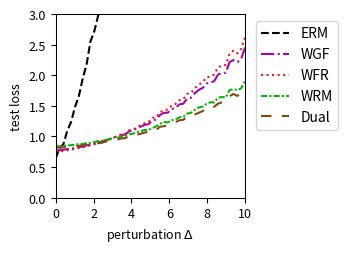

Here is the Python script that generated this plot:
import numpy as np
import matplotlib.pyplot as plt
from scipy.optimize import minimize
from scipy.special import logsumexp

# --- Experiment Setup & Parameter Definitions ---
# Define the problem's dimensions
DIM_M = 10  # Number of rows for matrix A
DIM_N = 10  # Number of columns for matrix A (dimension of theta)

# Define the number of training/test samples
N_TRAIN_SAMPLES = 20
N_TEST_SAMPLES = 1000

# Define the perturbation range for distribution shift
DELTA_MIN = 0.0
DELTA_MAX = 10.0
DELTA_STEPS = 50

# --- DRO Algorithm Hyperparameters ---
N_EPOCHS = 50 # Number of iterations for the outer optimization
LEARNING_RATE = 0.01 # Learning rate for the outer optimization of theta
LAMBDA_VAL = 1 # Regularization parameter lambda
EPSILON = 1 # Entropy regularization parameter epsilon
GRAD_CLIP_THRESHOLD = 100.0 # Gradient clipping threshold to prevent explosion

# WGF (Algorithm 3), WFR (Algorithm 4), WRM Specific Parameters
K_INNER_STEPS = 300  # Number of inner loop iterations K
INNER_STEP_SIZE = 0.01 # Inner loop step size eta
WFR_WEIGHT_STEP_SIZE = 0.08 # Step size for weight updates in WFR

# WGF, WFR, RGO Specific Parameters
M_PARTICLES = 8 # Number of particles (samples) used

# Dual Method Specific Parameters
SINKHORN_SAMPLE_LEVEL = 4 # Monte Carlo sampling level for the Dual method

# --- Generate a Fixed Problem Instance ---
np.random.seed(219)
A0 = np.random.randn(DIM_M, DIM_N)
A1 = np.random.randn(DIM_M, DIM_N)
b = np.random.randn(DIM_M)

# --- Data Generation Functions ---
def generate_training_data(n_samples):
    """Generates training data."""
    return np.random.uniform(-0.5, 0.5, n_samples)

def generate_test_data(n_samples, delta):
    """Generates test data with a distributional shift."""
    lower_bound = -0.5 * (1 + delta)
    upper_bound = 0.5 * (1 + delta)
    return np.random.uniform(lower_bound, upper_bound, n_samples)

# --- Core Function Definitions (Vectorized) ---
def loss_function(theta, z):
    """ Computes the loss f_theta(z) for a single sample or a batch of samples z. """
    z = np.atleast_1d(z)
    # A_z shape: (num_z, DIM_M, DIM_N)
    A_z = A0[np.newaxis, :, :] + z[:, np.newaxis, np.newaxis] * A1[np.newaxis, :, :]
    # residual shape: (num_z, DIM_M)
    residual = A_z @ theta - b[np.newaxis, :]
    # loss shape: (num_z,)
    loss = np.sum(residual**2, axis=1) / DIM_M
    return loss.squeeze()

def loss_grad_theta(theta, z):
    """ Computes the gradient of the loss function with respect to theta, nabla_theta f_theta(z), for one or a batch of z. """
    z = np.atleast_1d(z)
    # A_z shape: (num_z, DIM_M, DIM_N)
    A_z = A0[np.newaxis, :, :] + z[:, np.newaxis, np.newaxis] * A1[np.newaxis, :, :]
    # residual shape: (num_z, DIM_M)
    residual = A_z @ theta - b[np.newaxis, :]
    # grad shape: (num_z, DIM_N)
    grad = 2 * (A_z.transpose(0, 2, 1) @ residual[:, :, np.newaxis]).squeeze(axis=2)
    return grad.squeeze()

def loss_grad_z(theta, z):
    """ Computes the gradient of the loss function with respect to z, nabla_z f_theta(z), for one or a batch of z. """
    z = np.atleast_1d(z)
    # A_z shape: (num_z, DIM_M, DIM_N)
    A_z = A0[np.newaxis, :, :] + z[:, np.newaxis, np.newaxis] * A1[np.newaxis, :, :]
    # residual shape: (num_z, DIM_M)
    residual = A_z @ theta - b[np.newaxis, :]
    # grad_A_z is A1 @ theta, shape: (DIM_M,)
    grad_A_z = A1 @ theta
    # grad shape: (num_z,)
    grad = 2 * np.sum(residual * grad_A_z[np.newaxis, :], axis=1)
    return grad.squeeze()

# --- ERM (Empirical Risk Minimization) Implementation ---
def erm_objective_function(theta, xi_samples):
    """ Calculates the ERM objective function value (average loss). """
    return np.mean(loss_function(theta, xi_samples))

def solve_erm(xi_train_samples):
    """ Solves the ERM problem using an optimizer. """
    initial_theta = np.zeros(DIM_N)
    result = minimize(
        erm_objective_function, initial_theta, args=(xi_train_samples,), method='BFGS')
    if not result.success:
        print("Warning: ERM optimization may not have converged.")
    return result.x

# --- MMD-DRO (Maximum Mean Discrepancy DRO) Implementation ---
def imq_kernel_and_grad_numpy(x, y, c=1.0, beta=-0.5):
    """
    Computes the Inverse Multi-Quadric (IMQ) kernel and its gradient w.r.t. x.
    k(x, y) = (c + ||x - y||^2)^beta
    """
    diffs = x[:, np.newaxis, :] - y[np.newaxis, :, :]
    sq_dists = np.sum(diffs**2, axis=2)
    kernel_matrix = (c + sq_dists)**beta
    grad_multiplier = 2 * beta * (c + sq_dists)**(beta - 1)
    grad_k_x = diffs * grad_multiplier[:, :, np.newaxis]
    return kernel_matrix, grad_k_x

def solve_mmd_dro(xi_train_samples):
    """ Solves Sinkhorn DRO using an MMD gradient flow sampler. """
    theta = np.zeros(DIM_N)
    num_train = len(xi_train_samples)

    for epoch in range(N_EPOCHS):
        particles = np.tile(xi_train_samples[:, np.newaxis], (1, M_PARTICLES))
        current_inner_steps = int(max(5, K_INNER_STEPS * (epoch + 1) / N_EPOCHS))
        
        for _ in range(current_inner_steps):
            particles_flat = particles.flatten()
            loss_grads = loss_grad_z(theta, particles_flat)

            particles_reshaped = particles_flat[:, np.newaxis]
            xi_train_reshaped = xi_train_samples[:, np.newaxis]

            _, grad_K_clone = imq_kernel_and_grad_numpy(particles_reshaped, particles_reshaped)
            mmd_term1 = np.mean(grad_K_clone, axis=1).squeeze()

            _, grad_K_orig = imq_kernel_and_grad_numpy(particles_reshaped, xi_train_reshaped)
            mmd_term2 = np.mean(grad_K_orig, axis=1).squeeze()

            velocity = loss_grads - LAMBDA_VAL * (mmd_term1 - mmd_term2)
            noise = np.random.randn(*particles_flat.shape) * 0.01
            
            particles_flat = particles_flat + INNER_STEP_SIZE * velocity + noise
            particles = particles_flat.reshape(num_train, M_PARTICLES)
        
        all_grads = loss_grad_theta(theta, particles.flatten())
        avg_particle_grads = all_grads.reshape(num_train, M_PARTICLES, -1).mean(axis=1)
        total_grad = avg_particle_grads.sum(axis=0)
            
        avg_grad = total_grad / num_train
        grad_norm = np.linalg.norm(avg_grad)
        if grad_norm > GRAD_CLIP_THRESHOLD:
            avg_grad = avg_grad * GRAD_CLIP_THRESHOLD / grad_norm
        theta -= LEARNING_RATE * avg_grad
        
    return theta


# --- RGO (Algorithm 2) Implementation (Vectorized) ---
# def solve_rgo(xi_train_samples):
#     """ Solves Sinkhorn DRO using the RGO algorithm. """
#     theta = np.zeros(DIM_N)
#     num_train = len(xi_train_samples)
    
#     def rgo_inner_objective(z, xi, current_theta):
#         l = loss_function(current_theta, z.flatten()).reshape(z.shape)
#         penalty = (z - xi)**2
#         return -l / (LAMBDA_VAL * EPSILON) + penalty / EPSILON

#     def rgo_inner_objective_grad_z(z, xi, current_theta):
#         grad_l_z = loss_grad_z(current_theta, z)
#         grad_penalty = 2 * (z - xi)
#         return -grad_l_z / (LAMBDA_VAL * EPSILON) + grad_penalty
    
#     for epoch in range(N_EPOCHS):
#         # Stage 1: Use gradient descent to find z* for all xi simultaneously
#         z_k = xi_train_samples.copy()
#         for _ in range(K_INNER_STEPS):
#             grad = rgo_inner_objective_grad_z(z_k, xi_train_samples, theta)
#             z_k -= INNER_STEP_SIZE * grad
#         z_star_batch = z_k

#         # Stage 2: Vectorized rejection sampling M_PARTICLES times for each xi
#         variance = (LAMBDA_VAL * EPSILON) / (2 * LAMBDA_VAL - RGO_SMOOTHNESS_L)
#         if variance <= 0: variance = 1e-6
#         std_dev = np.sqrt(variance)
        
#         z_star_expanded = z_star_batch[:, np.newaxis]
#         xi_expanded = xi_train_samples[:, np.newaxis]
        
#         final_accepted_samples = np.zeros((num_train, M_PARTICLES))
#         active_flags = np.ones((num_train, M_PARTICLES), dtype=bool)
        
#         for _ in range(100): # Max 100 attempts for vectorization
#             if not np.any(active_flags): break
            
#             proposals = np.random.normal(0, std_dev, size=(num_train, M_PARTICLES))
#             z_candidates = z_star_expanded + proposals
            
#             f_val_candidates = rgo_inner_objective(z_candidates, xi_expanded, theta)
#             f_val_star = rgo_inner_objective(z_star_expanded, xi_expanded, theta)
            
#             log_accept_prob = -f_val_candidates + f_val_star - (proposals**2 / (2*variance))
            
#             acceptance_mask = np.log(np.random.rand(num_train, M_PARTICLES)) < log_accept_prob
#             newly_accepted = acceptance_mask & active_flags
            
#             final_accepted_samples[newly_accepted] = z_candidates[newly_accepted]
#             active_flags[newly_accepted] = False

#         if np.any(active_flags):
#             final_accepted_samples[active_flags] = z_star_expanded[active_flags]

#         all_grads = loss_grad_theta(theta, final_accepted_samples.flatten())
#         avg_particle_grads = all_grads.reshape(num_train, M_PARTICLES, -1).mean(axis=1)
#         total_grad = avg_particle_grads.sum(axis=0)
        
#         avg_grad = total_grad / num_train
#         grad_norm = np.linalg.norm(avg_grad)
#         if grad_norm > GRAD_CLIP_THRESHOLD:
#             avg_grad = avg_grad * GRAD_CLIP_THRESHOLD / grad_norm
#         theta -= LEARNING_RATE * avg_grad
        
#     return theta

# --- Wasserstein Gradient Flow (WGF) Implementation (Vectorized) ---
def solve_wgf(xi_train_samples):
    """ Solves Sinkhorn DRO using Wasserstein Gradient Flow (WGF). """
    theta = np.zeros(DIM_N)
    num_train = len(xi_train_samples)
    
    def f_bar_grad_z(z, xi, current_theta):
        grad_f = loss_grad_z(current_theta, z)
        return grad_f - 2 * LAMBDA_VAL * (z - xi)

    for epoch in range(N_EPOCHS):
        particles = np.tile(xi_train_samples[:, np.newaxis], (1, M_PARTICLES))
        
        for _ in range(K_INNER_STEPS):
            particles_flat = particles.flatten()
            xi_expanded = np.repeat(xi_train_samples, M_PARTICLES)
            
            grad = f_bar_grad_z(particles_flat, xi_expanded, theta)
            noise = np.random.normal(0, 1, size=particles_flat.shape)
            
            updated_particles_flat = particles_flat + INNER_STEP_SIZE * grad + np.sqrt(2 * INNER_STEP_SIZE * LAMBDA_VAL * EPSILON) * noise
            particles = updated_particles_flat.reshape(num_train, M_PARTICLES)
            particles = np.clip(particles, -1, 1)
            
        all_grads = loss_grad_theta(theta, particles.flatten())
        avg_particle_grads = all_grads.reshape(num_train, M_PARTICLES, -1).mean(axis=1)
        total_grad = avg_particle_grads.sum(axis=0)
            
        avg_grad = total_grad / num_train
        grad_norm = np.linalg.norm(avg_grad)
        if grad_norm > GRAD_CLIP_THRESHOLD:
            avg_grad = avg_grad * GRAD_CLIP_THRESHOLD / grad_norm
        theta -= LEARNING_RATE * avg_grad
        
    return theta

# --- WFR Flow (Algorithm 4) Implementation (Vectorized) ---
def solve_wfr(xi_train_samples):
    """ Solves Sinkhorn DRO using WFR Flow. """
    theta = np.zeros(DIM_N)
    num_train = len(xi_train_samples)
    
    def f_bar_grad_z(z, xi, current_theta):
        grad_f = loss_grad_z(current_theta, z)
        return grad_f - 2 * LAMBDA_VAL * (z - xi)

    for epoch in range(N_EPOCHS):
        particles = np.tile(xi_train_samples[:, np.newaxis], (1, M_PARTICLES))
        weights = np.full((num_train, M_PARTICLES), 1.0 / M_PARTICLES)
        
        for _ in range(K_INNER_STEPS):
            particles_flat = particles.flatten()
            xi_expanded = np.repeat(xi_train_samples, M_PARTICLES)
            
            grad = f_bar_grad_z(particles_flat, xi_expanded, theta)
            noise = np.random.normal(0, 1, size=particles_flat.shape)
            updated_particles_flat = particles_flat + INNER_STEP_SIZE * grad + np.sqrt(2 * INNER_STEP_SIZE * LAMBDA_VAL * EPSILON) * noise
            particles = updated_particles_flat.reshape(num_train, M_PARTICLES)
            particles = np.clip(particles, -1, 1)
            
            f_bar_val = loss_function(theta, particles.flatten()).reshape(particles.shape) - LAMBDA_VAL * (particles - xi_train_samples[:, np.newaxis])**2
            weights = (weights**(1 - LAMBDA_VAL * EPSILON * WFR_WEIGHT_STEP_SIZE)) * np.exp(WFR_WEIGHT_STEP_SIZE * f_bar_val)
            
            sum_weights = np.sum(weights, axis=1, keepdims=True)
            weights /= (sum_weights + 1e-9)

            low_weight_threshold = 5e-2
            low_weight_mask = weights < low_weight_threshold
            rows_with_low_weights = np.any(low_weight_mask, axis=1)

            if np.any(rows_with_low_weights):
                max_weight_indices = np.argmax(weights, axis=1, keepdims=True)
                max_weight_vals = np.take_along_axis(weights, max_weight_indices, axis=1)
                highest_weight_point_data = np.take_along_axis(particles, max_weight_indices, axis=1)

                low_weights_sum = np.sum(weights * low_weight_mask, axis=1, keepdims=True)
                num_low_weights = np.sum(low_weight_mask, axis=1, keepdims=True)

                avg_weight = (max_weight_vals + low_weights_sum) / (num_low_weights + 1.0 + 1e-9)

                max_weight_mask = np.zeros_like(weights, dtype=bool)
                np.put_along_axis(max_weight_mask, max_weight_indices, True, axis=1)

                update_mask = (low_weight_mask | max_weight_mask) & rows_with_low_weights[:, np.newaxis]
                
                x_update_mask = low_weight_mask & rows_with_low_weights[:, np.newaxis]

                weights = np.where(update_mask, avg_weight, weights)

                particles = np.where(x_update_mask, highest_weight_point_data, particles)

                sum_weights = np.sum(weights, axis=1, keepdims=True)
                weights /= (sum_weights + 1e-9)
            
        all_grads = loss_grad_theta(theta, particles.flatten()).reshape(num_train, M_PARTICLES, -1)
        weighted_grads = np.sum(weights[:, :, np.newaxis] * all_grads, axis=1)
        total_grad = np.sum(weighted_grads, axis=0)
        
        avg_grad = total_grad / num_train
        grad_norm = np.linalg.norm(avg_grad)
        if grad_norm > GRAD_CLIP_THRESHOLD:
            avg_grad = avg_grad * GRAD_CLIP_THRESHOLD / grad_norm
        theta -= LEARNING_RATE * avg_grad
        
    return theta

# --- WRM (Wasserstein Robust Method) Implementation (Vectorized) ---
def solve_wrm(xi_train_samples):
    """ Solves using WRM (deterministic inner optimization). """
    theta = np.zeros(DIM_N)
    num_train = len(xi_train_samples)
    
    def f_bar_grad_z(z, xi, current_theta):
        grad_f = loss_grad_z(current_theta, z)
        return grad_f - 2 * LAMBDA_VAL * (z - xi)

    for epoch in range(N_EPOCHS):
        z_k = xi_train_samples.copy()
        for _ in range(K_INNER_STEPS):
            grad = f_bar_grad_z(z_k, xi_train_samples, theta)
            z_k += INNER_STEP_SIZE * grad
            z_k = np.clip(z_k, -1, 1)
            
        total_grad = loss_grad_theta(theta, z_k).sum(axis=0)
            
        avg_grad = total_grad / num_train
        grad_norm = np.linalg.norm(avg_grad)
        if grad_norm > GRAD_CLIP_THRESHOLD:
            avg_grad = avg_grad * GRAD_CLIP_THRESHOLD / grad_norm
        theta -= LEARNING_RATE * avg_grad
        
    return theta

# --- Dual Method Implementation (Vectorized) ---
def solve_dual(xi_train_samples):
    """ Solves Sinkhorn DRO using the dual method. """
    theta = np.zeros(DIM_N)
    num_train = len(xi_train_samples)
    
    levels = np.arange(SINKHORN_SAMPLE_LEVEL + 1)
    numerators = 2.0**(-levels)
    denominator = 2.0 - 2.0**(-SINKHORN_SAMPLE_LEVEL)
    probabilities = numerators / denominator
    
    for _ in range(N_EPOCHS):
        sampled_level = np.random.choice(levels, p=probabilities)
        m = 2**sampled_level
        
        noise = np.random.randn(num_train, m) * np.sqrt(EPSILON)
        z_samples = xi_train_samples[:, np.newaxis] + noise
        
        v = loss_function(theta, z_samples.flatten()).reshape(num_train, m) / (LAMBDA_VAL * EPSILON)
        
        v_max = np.max(v, axis=1, keepdims=True)
        weights = np.exp(v - v_max) 
        weights /= np.sum(weights, axis=1, keepdims=True)
        
        grads = loss_grad_theta(theta, z_samples.flatten()).reshape(num_train, m, -1)
        weighted_grads = np.sum(weights[:, :, np.newaxis] * grads, axis=1)
        total_grad = np.sum(weighted_grads, axis=0)

        avg_grad = total_grad / num_train
        grad_norm = np.linalg.norm(avg_grad)
        if grad_norm > GRAD_CLIP_THRESHOLD:
            avg_grad = avg_grad * GRAD_CLIP_THRESHOLD / grad_norm
        theta -= LEARNING_RATE * avg_grad
        
    return theta

# --- Experiment Execution and Evaluation ---
def run_experiment():
    """ Executes the complete experimental procedure. """
    xi_train = generate_training_data(N_TRAIN_SAMPLES)
    
    print("Solving ERM model...")
    theta_erm = solve_erm(xi_train)
    # print("Solving RGO model...")
    # theta_rgo = solve_rgo(xi_train)
    print("Solving WGF model...")
    theta_wgf = solve_wgf(xi_train)
    print("Solving WFR model...")
    theta_wfr = solve_wfr(xi_train)
    print("Solving WRM model...")
    theta_wrm = solve_wrm(xi_train)
    print("Solving Dual model...")
    theta_dual = solve_dual(xi_train)
    # print("Solvinh MMD model...")
    # theta_mmd_dro = solve_mmd_dro(xi_train)
    print("All models solved.")

    delta_values = np.linspace(DELTA_MIN, DELTA_MAX, DELTA_STEPS)
    results = {'ERM': [], 'WGF': [], 'WFR': [], 'WRM': [], 'Dual': []} #, 'MMD': []
    models = {
        'ERM': theta_erm,  'WGF': theta_wgf, 
        'WFR': theta_wfr, 'WRM': theta_wrm, 'Dual': theta_dual#, 'MMD': theta_mmd_dro
    }

    print("Evaluating all models...")
    for delta in delta_values:
        xi_test = generate_test_data(N_TEST_SAMPLES, delta)
        for name, theta in models.items():
            test_loss = erm_objective_function(theta, xi_test)
            results[name].append(test_loss)
            
    print("Evaluation complete.")
    return delta_values, results

# --- Results Visualization ---
def plot_results(delta_values, results):
    """ Plots the loss curves for all models against the perturbation delta. """
    fig, ax = plt.subplots(figsize=(3.6, 2.613), dpi=300)

    styles = {
        'ERM': {'color': 'k', 'linestyle': '--'},
        'RGO': {'color': '#9467bd', 'linestyle': '-'}, 
        'WGF': {'color': "#9a0ba7", 'linestyle': '-.'},
        'WFR': {'color': "#db2020", 'linestyle': ':'},
        'WRM': {'color': "#0eaf0e", 'linestyle': (0, (3, 1, 1, 1))}, 
        'Dual': {'color': "#7A4E15", 'linestyle': (0, (5, 5))}, 
        'MMD': {'color': "#f19317", 'linestyle': (0, (1, 1))} 
    }
    
    for name, losses in results.items():
        ax.plot(delta_values, losses, linewidth=1.5, label=name, **styles[name])

    #ax.set_title('(a) Uncertain least squares loss', fontsize=11)
    ax.set_xlabel(r'perturbation $\Delta$', fontsize=9)
    ax.set_ylabel('test loss', fontsize=9)
    ax.tick_params(axis='both', which='major', labelsize=9)
    for spine in ax.spines.values():
        spine.set_linewidth(0.75)
    ax.set_xlim(0, 10)
    ax.set_ylim(0, 3)
    ax.grid(False)
    ax.legend(fontsize=10)
    ax.legend(loc='upper left', bbox_to_anchor=(1.02, 1))
    plt.tight_layout()
    plt.savefig('uncertain_least_squares_results.pdf', dpi=300)
    plt.show()

# --- Main Program Entry ---
if __name__ == '__main__':
    with np.errstate(all='ignore'):
        delta_vals, all_results = run_experiment()
        plot_results(delta_vals, all_results)